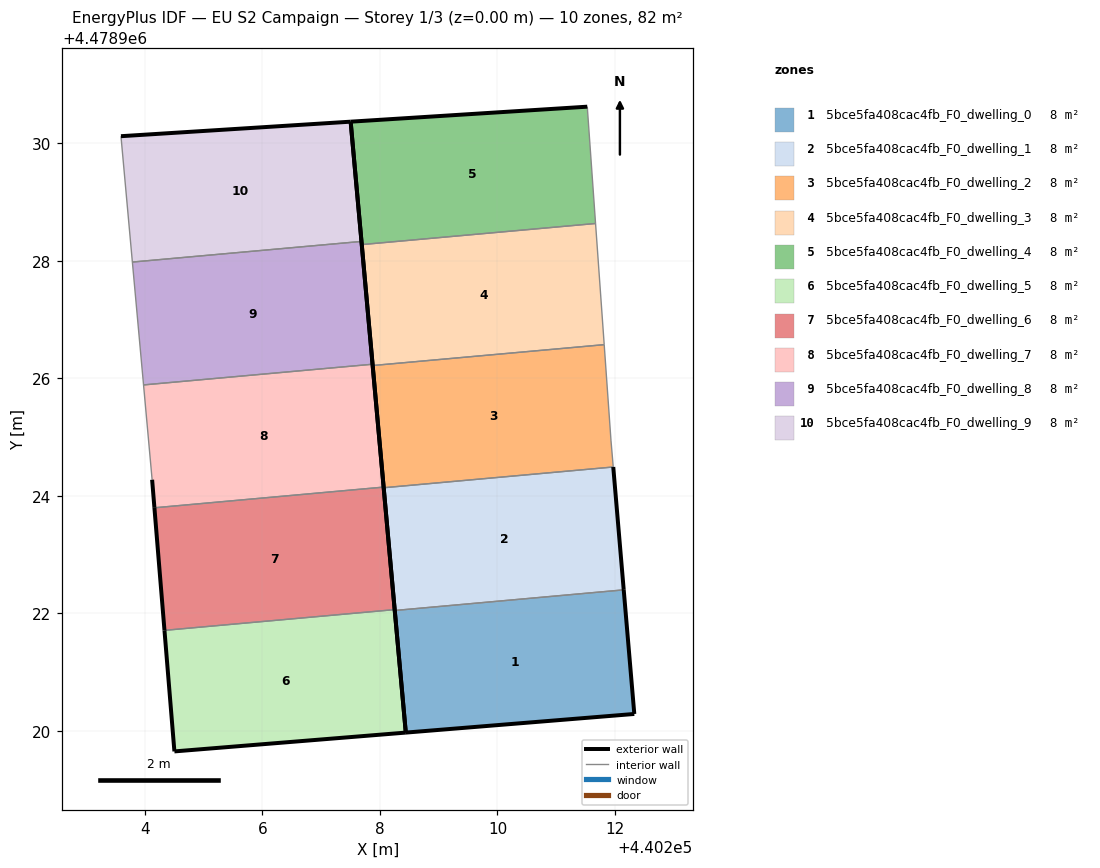
=== STOREY PLAN SPEC (per zone: floor XY polygon, exterior-wall plan segments, windows/doors) ===
zone 1: 5bce5fa408cac4fb_F0_dwelling_0  (8.2 m²)
  floor: (440212.33, 4478920.29) (440212.15, 4478922.40) (440208.25, 4478922.05) (440208.44, 4478919.97)
  exterior wall: (440212.33, 4478920.29) – (440208.44, 4478919.97)  [3.9 m]
  exterior wall: (440208.44, 4478919.97) – (440208.25, 4478922.05)  [2.1 m]
  exterior wall: (440212.15, 4478922.40) – (440212.33, 4478920.29)  [2.1 m]
  interior walls: 1
zone 2: 5bce5fa408cac4fb_F0_dwelling_1  (8.2 m²)
  floor: (440212.15, 4478922.40) (440211.97, 4478924.49) (440208.07, 4478924.14) (440208.25, 4478922.05)
  exterior wall: (440208.25, 4478922.05) – (440208.07, 4478924.14)  [2.1 m]
  exterior wall: (440211.97, 4478924.49) – (440212.15, 4478922.40)  [2.1 m]
  interior walls: 2
zone 3: 5bce5fa408cac4fb_F0_dwelling_2  (8.2 m²)
  floor: (440211.97, 4478924.49) (440211.93, 4478924.93) (440211.82, 4478926.57) (440207.88, 4478926.22) (440208.07, 4478924.14)
  exterior wall: (440208.07, 4478924.14) – (440207.88, 4478926.22)  [2.1 m]
  interior walls: 4
zone 4: 5bce5fa408cac4fb_F0_dwelling_3  (8.2 m²)
  floor: (440211.82, 4478926.57) (440211.67, 4478928.63) (440207.69, 4478928.27) (440207.88, 4478926.22)
  exterior wall: (440207.88, 4478926.22) – (440207.69, 4478928.27)  [2.1 m]
  interior walls: 3
zone 5: 5bce5fa408cac4fb_F0_dwelling_4  (8.2 m²)
  floor: (440211.67, 4478928.63) (440211.53, 4478930.62) (440207.50, 4478930.37) (440207.69, 4478928.27)
  exterior wall: (440207.69, 4478928.27) – (440207.50, 4478930.37)  [2.1 m]
  exterior wall: (440207.50, 4478930.37) – (440211.53, 4478930.62)  [4.0 m]
  interior walls: 2
zone 6: 5bce5fa408cac4fb_F0_dwelling_5  (8.2 m²)
  floor: (440208.44, 4478919.97) (440208.25, 4478922.07) (440204.34, 4478921.71) (440204.51, 4478919.65)
  exterior wall: (440208.44, 4478919.97) – (440204.51, 4478919.65)  [3.9 m]
  exterior wall: (440204.51, 4478919.65) – (440204.34, 4478921.71)  [2.1 m]
  exterior wall: (440208.25, 4478922.07) – (440208.44, 4478919.97)  [2.1 m]
  interior walls: 1
zone 7: 5bce5fa408cac4fb_F0_dwelling_6  (8.2 m²)
  floor: (440208.25, 4478922.07) (440208.06, 4478924.15) (440204.16, 4478923.80) (440204.34, 4478921.71)
  exterior wall: (440204.34, 4478921.71) – (440204.16, 4478923.80)  [2.1 m]
  exterior wall: (440208.06, 4478924.15) – (440208.25, 4478922.07)  [2.1 m]
  interior walls: 2
zone 8: 5bce5fa408cac4fb_F0_dwelling_7  (8.2 m²)
  floor: (440208.06, 4478924.15) (440207.88, 4478926.24) (440203.98, 4478925.89) (440204.13, 4478924.27) (440204.16, 4478923.80)
  exterior wall: (440207.88, 4478926.24) – (440208.06, 4478924.15)  [2.1 m]
  exterior wall: (440204.16, 4478923.80) – (440204.13, 4478924.27)  [0.5 m]
  interior walls: 3
zone 9: 5bce5fa408cac4fb_F0_dwelling_8  (8.2 m²)
  floor: (440207.88, 4478926.24) (440207.69, 4478928.33) (440203.79, 4478927.98) (440203.98, 4478925.89)
  exterior wall: (440207.69, 4478928.33) – (440207.88, 4478926.24)  [2.1 m]
  interior walls: 3
zone 10: 5bce5fa408cac4fb_F0_dwelling_9  (8.2 m²)
  floor: (440207.69, 4478928.33) (440207.50, 4478930.37) (440203.60, 4478930.12) (440203.79, 4478927.98)
  exterior wall: (440203.60, 4478930.12) – (440207.50, 4478930.37)  [3.9 m]
  exterior wall: (440207.50, 4478930.37) – (440207.69, 4478928.33)  [2.0 m]
  interior walls: 2

=== DERIVED (storey summary) ===
Building: EU S2 Campaign
Storey: 1 of 3  (floor level z = 0.00 m)
Storey gross floor area: 82.1 m²
Zones on this storey: 10
  - 5bce5fa408cac4fb_F0_dwelling_0: floor 8.2 m²; exterior wall 8.1 m (24.3 m²); WWR 0.0%
  - 5bce5fa408cac4fb_F0_dwelling_1: floor 8.2 m²; exterior wall 4.2 m (12.6 m²); WWR 0.0%
  - 5bce5fa408cac4fb_F0_dwelling_2: floor 8.2 m²; exterior wall 2.1 m (6.3 m²); WWR 0.0%
  - 5bce5fa408cac4fb_F0_dwelling_3: floor 8.2 m²; exterior wall 2.1 m (6.2 m²); WWR 0.0%
  - 5bce5fa408cac4fb_F0_dwelling_4: floor 8.2 m²; exterior wall 6.1 m (18.4 m²); WWR 0.0%
  - 5bce5fa408cac4fb_F0_dwelling_5: floor 8.2 m²; exterior wall 8.1 m (24.3 m²); WWR 0.0%
  - 5bce5fa408cac4fb_F0_dwelling_6: floor 8.2 m²; exterior wall 4.2 m (12.6 m²); WWR 0.0%
  - 5bce5fa408cac4fb_F0_dwelling_7: floor 8.2 m²; exterior wall 2.6 m (7.7 m²); WWR 0.0%
  - 5bce5fa408cac4fb_F0_dwelling_8: floor 8.2 m²; exterior wall 2.1 m (6.3 m²); WWR 0.0%
  - 5bce5fa408cac4fb_F0_dwelling_9: floor 8.2 m²; exterior wall 6.0 m (17.9 m²); WWR 0.0%
Zone adjacency (shared interzone walls):
  - 5bce5fa408cac4fb_F0_dwelling_0 ↔ 5bce5fa408cac4fb_F0_dwelling_1
  - 5bce5fa408cac4fb_F0_dwelling_1 ↔ 5bce5fa408cac4fb_F0_dwelling_2
  - 5bce5fa408cac4fb_F0_dwelling_2 ↔ 5bce5fa408cac4fb_F0_dwelling_3
  - 5bce5fa408cac4fb_F0_dwelling_3 ↔ 5bce5fa408cac4fb_F0_dwelling_4
  - 5bce5fa408cac4fb_F0_dwelling_5 ↔ 5bce5fa408cac4fb_F0_dwelling_6
  - 5bce5fa408cac4fb_F0_dwelling_6 ↔ 5bce5fa408cac4fb_F0_dwelling_7
  - 5bce5fa408cac4fb_F0_dwelling_7 ↔ 5bce5fa408cac4fb_F0_dwelling_8
  - 5bce5fa408cac4fb_F0_dwelling_8 ↔ 5bce5fa408cac4fb_F0_dwelling_9